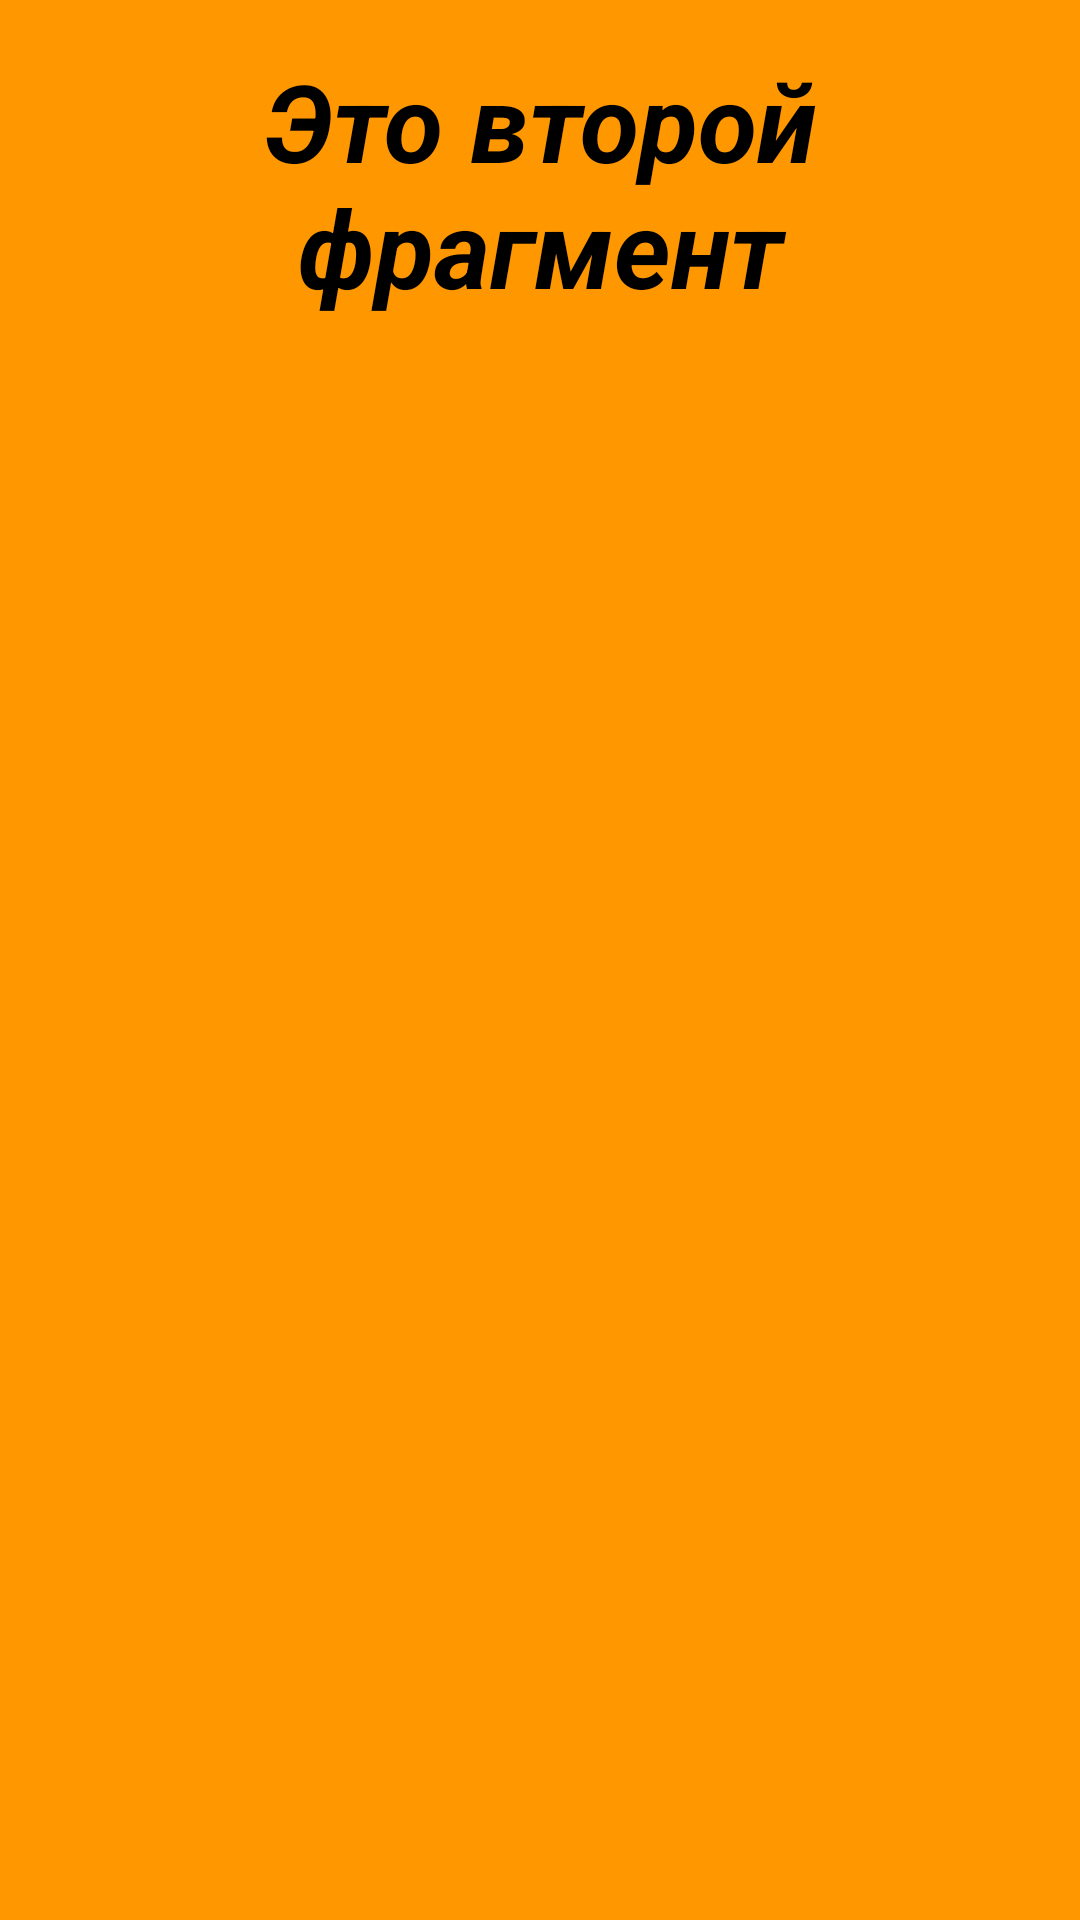

Reconstruct the res/layout file that produces this screen, plus the resources it refers to.
<!-- AndroidManifest.xml: application theme Theme.FragmentsApp -->
<!-- res/layout/fragment_next.xml -->
<?xml version="1.0" encoding="utf-8"?>
<androidx.constraintlayout.widget.ConstraintLayout xmlns:android="http://schemas.android.com/apk/res/android"
    android:layout_width="match_parent"
    android:layout_height="match_parent"
    xmlns:app="http://schemas.android.com/apk/res-auto"
    android:background="#FF9800">

    <TextView
        android:layout_width="match_parent"
        android:layout_height="wrap_content"
        app:layout_constraintTop_toTopOf="parent"
        android:text="Это второй фрагмент"
        android:textStyle="bold|italic"
        android:textSize="36sp"
        android:layout_margin="16dp"
        android:gravity="center_horizontal" />

</androidx.constraintlayout.widget.ConstraintLayout>
<!-- resources referenced by this layout -->
<resources>
  <style name="Theme.FragmentsApp" parent="Base.Theme.FragmentsApp">
          
          <item name="android:navigationBarColor">@android:color/transparent</item>
          <item name="android:statusBarColor">@android:color/transparent</item>
          <item name="android:windowLightStatusBar">?attr/isLightTheme</item>
      </style>
</resources>
